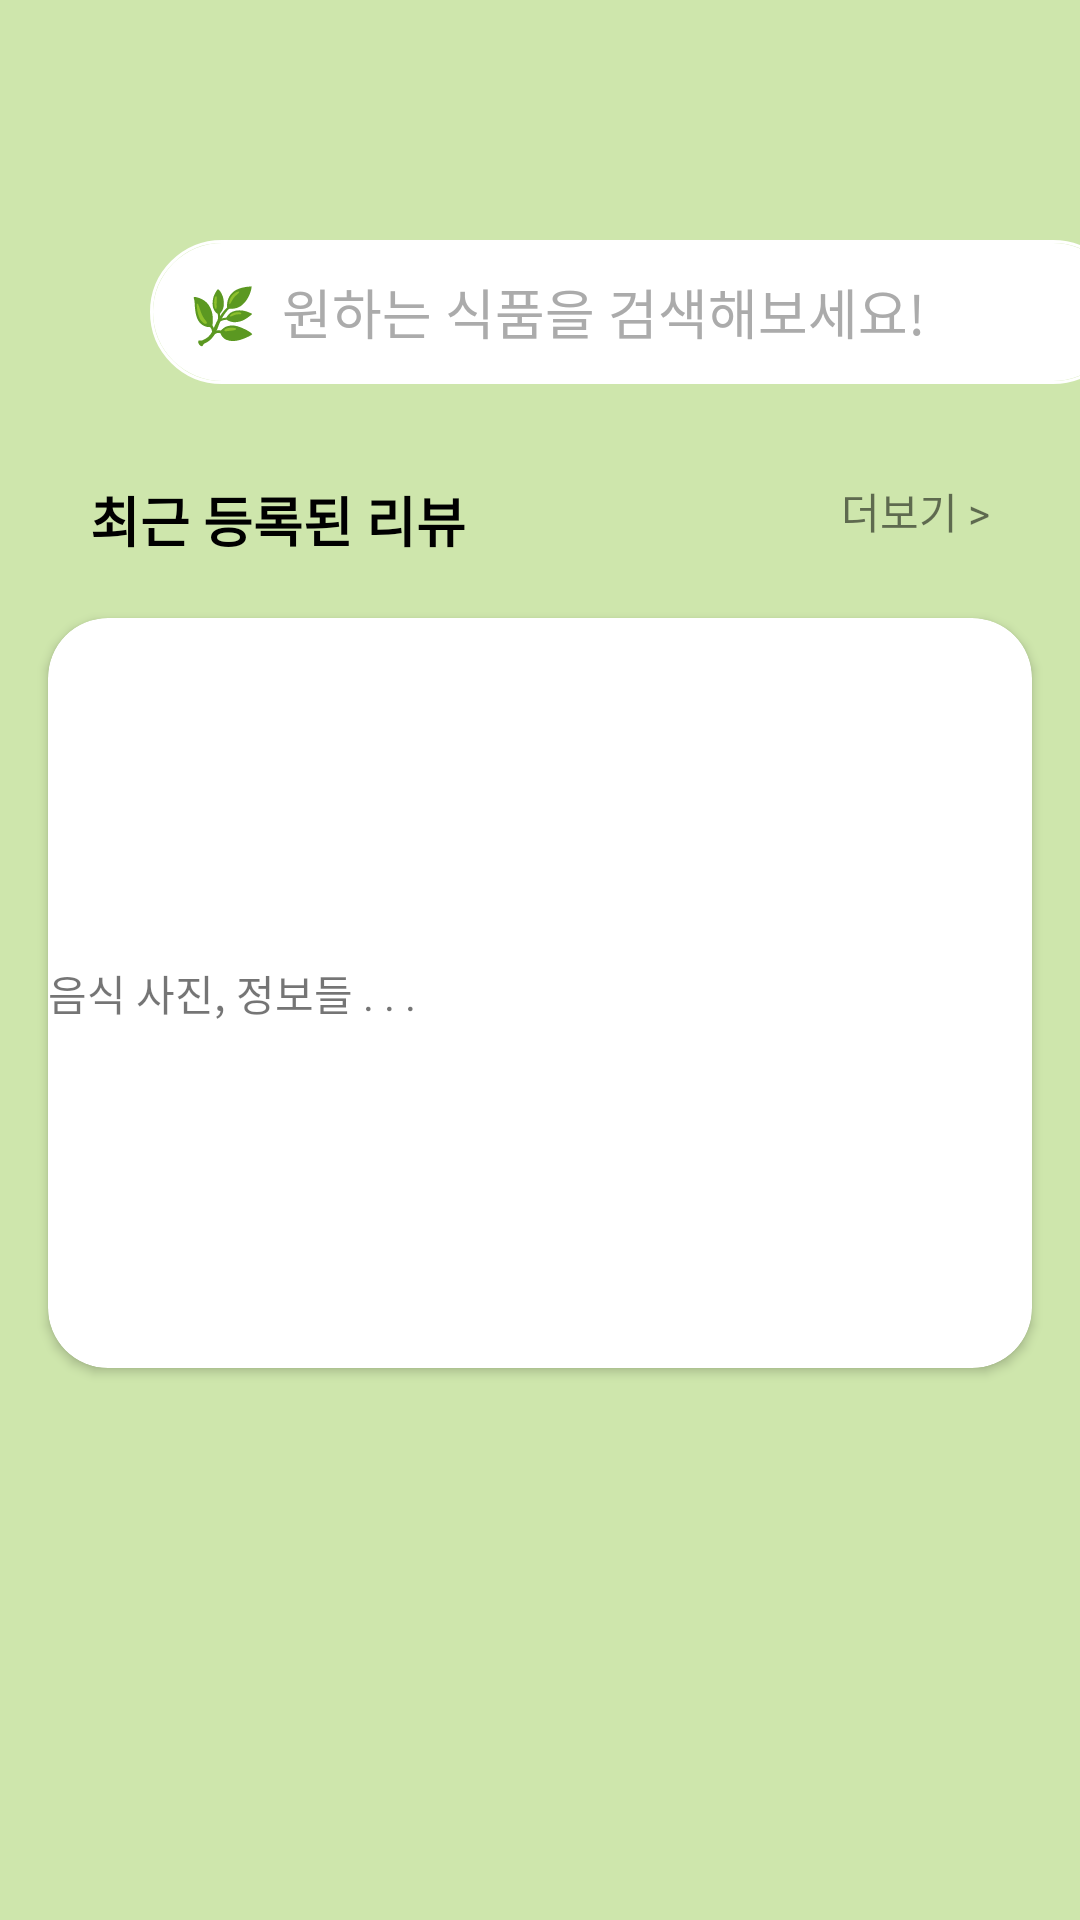

Produce the Android XML layout that renders to this screen, including the resource entries it uses.
<!-- AndroidManifest.xml: application theme Theme.Vvegan -->
<!-- res/layout/fragment_home.xml -->
<?xml version="1.0" encoding="utf-8"?>
<FrameLayout xmlns:android="http://schemas.android.com/apk/res/android"
    xmlns:app="http://schemas.android.com/apk/res-auto"
    xmlns:tools="http://schemas.android.com/tools"
    android:layout_width="match_parent"
    android:layout_height="match_parent"
    tools:context=".ui.home.HomeFragment">

    <LinearLayout
        android:layout_width="match_parent"
        android:layout_height="match_parent"
        android:background="#cee6ac"
        android:orientation="vertical">

        <LinearLayout
            android:layout_width="match_parent"
            android:layout_height="match_parent"
            android:orientation="vertical"
            android:layout_weight="3">

            <EditText
                android:id="@+id/search"
                android:layout_width="325dp"
                android:layout_height="wrap_content"
                android:layout_marginStart="50dp"
                android:layout_marginTop="80dp"
                android:layout_marginEnd="50dp"
                android:background="@drawable/search_border"
                android:ems="10"
                android:inputType="textPersonName"
                android:minHeight="48dp"
                android:text="   🌿  원하는 식품을 검색해보세요!"
                android:textColor="#ababab"/>

        </LinearLayout>

        <LinearLayout
            android:layout_width="match_parent"
            android:layout_height="match_parent"
            android:orientation="vertical"
            android:layout_weight="1">

            <LinearLayout
                android:layout_width="match_parent"
                android:layout_height="30dp"
                android:orientation="horizontal"
                android:layout_marginLeft="30dp"
                android:layout_marginRight="30dp">

                <TextView
                    android:id="@+id/textView1"
                    android:layout_width="wrap_content"
                    android:layout_height="match_parent"
                    android:layout_weight="1"
                    android:textSize="18dp"
                    android:textStyle="bold"
                    android:textColor="#000"
                    android:text="최근 등록된 리뷰" />

                <TextView
                    android:id="@+id/textView2"
                    android:layout_width="wrap_content"
                    android:layout_height="match_parent"
                    android:layout_weight="1"
                    android:gravity="right"
                    android:text="더보기 >" />
            </LinearLayout>

            <androidx.cardview.widget.CardView
                android:layout_width="match_parent"
                android:layout_height="250dp"
                android:layout_margin="16dp"
                android:clickable="true"
                android:focusable="true"
                android:foreground="?android:attr/selectableItemBackground"
                app:cardCornerRadius="20dp">

                <LinearLayout
                    android:layout_width="match_parent"
                    android:layout_height="wrap_content"
                    android:layout_gravity="center"
                    android:orientation="vertical">

                    <TextView
                        android:layout_width="wrap_content"
                        android:layout_height="wrap_content"
                        android:text="음식 사진, 정보들 . . ."></TextView>
                </LinearLayout>


            </androidx.cardview.widget.CardView>
        </LinearLayout>
    </LinearLayout>

</FrameLayout>
<!-- resources referenced by this layout -->
<resources>
  <!-- drawable search_border (drawable) -->
  <?xml version="1.0" encoding="utf-8"?>
  <layer-list xmlns:android="http://schemas.android.com/apk/res/android">
      <item>
          <shape android:shape="rectangle">
              <stroke android:width = "1dp" android:color = "#fff"/>
              <corners
                  android:bottomRightRadius="50dp"
                  android:bottomLeftRadius="50dp"
                  android:topLeftRadius="50dp"
                  android:topRightRadius="50dp"/>
          </shape>
      </item>
  
      <item
          android:bottom="1dp"
          android:left="1dp"
          android:right="1dp"
          android:top="1dp">
          <shape android:shape="rectangle">
              <solid android:color="#FFFFFF"/>
              <corners
                  android:bottomRightRadius="50dp"
                  android:bottomLeftRadius="50dp"
                  android:topLeftRadius="50dp"
                  android:topRightRadius="50dp"/>
          </shape>
      </item>
  </layer-list>
  <style name="Theme.Vvegan" parent="Theme.MaterialComponents.DayNight.DarkActionBar">
          
          <item name="colorPrimary">@color/purple_500</item>
          <item name="colorPrimaryVariant">@color/purple_700</item>
          <item name="colorOnPrimary">@color/white</item>
          
          <item name="colorSecondary">@color/teal_200</item>
          <item name="colorSecondaryVariant">@color/teal_700</item>
          <item name="colorOnSecondary">@color/black</item>
          
          <item name="android:statusBarColor" tools:targetApi="l">?attr/colorPrimaryVariant</item>
          
      </style>
  <!-- not gathered from this repository: default colours our renderer supplied (Android Studio template values) -->
  <color name="purple_500">#FF6200EE</color>
  <color name="purple_700">#FF3700B3</color>
  <color name="teal_200">#FF03DAC5</color>
  <color name="teal_700">#FF018786</color>
  <color name="black">#FF000000</color>
  <color name="white">#FFFFFFFF</color>
</resources>
